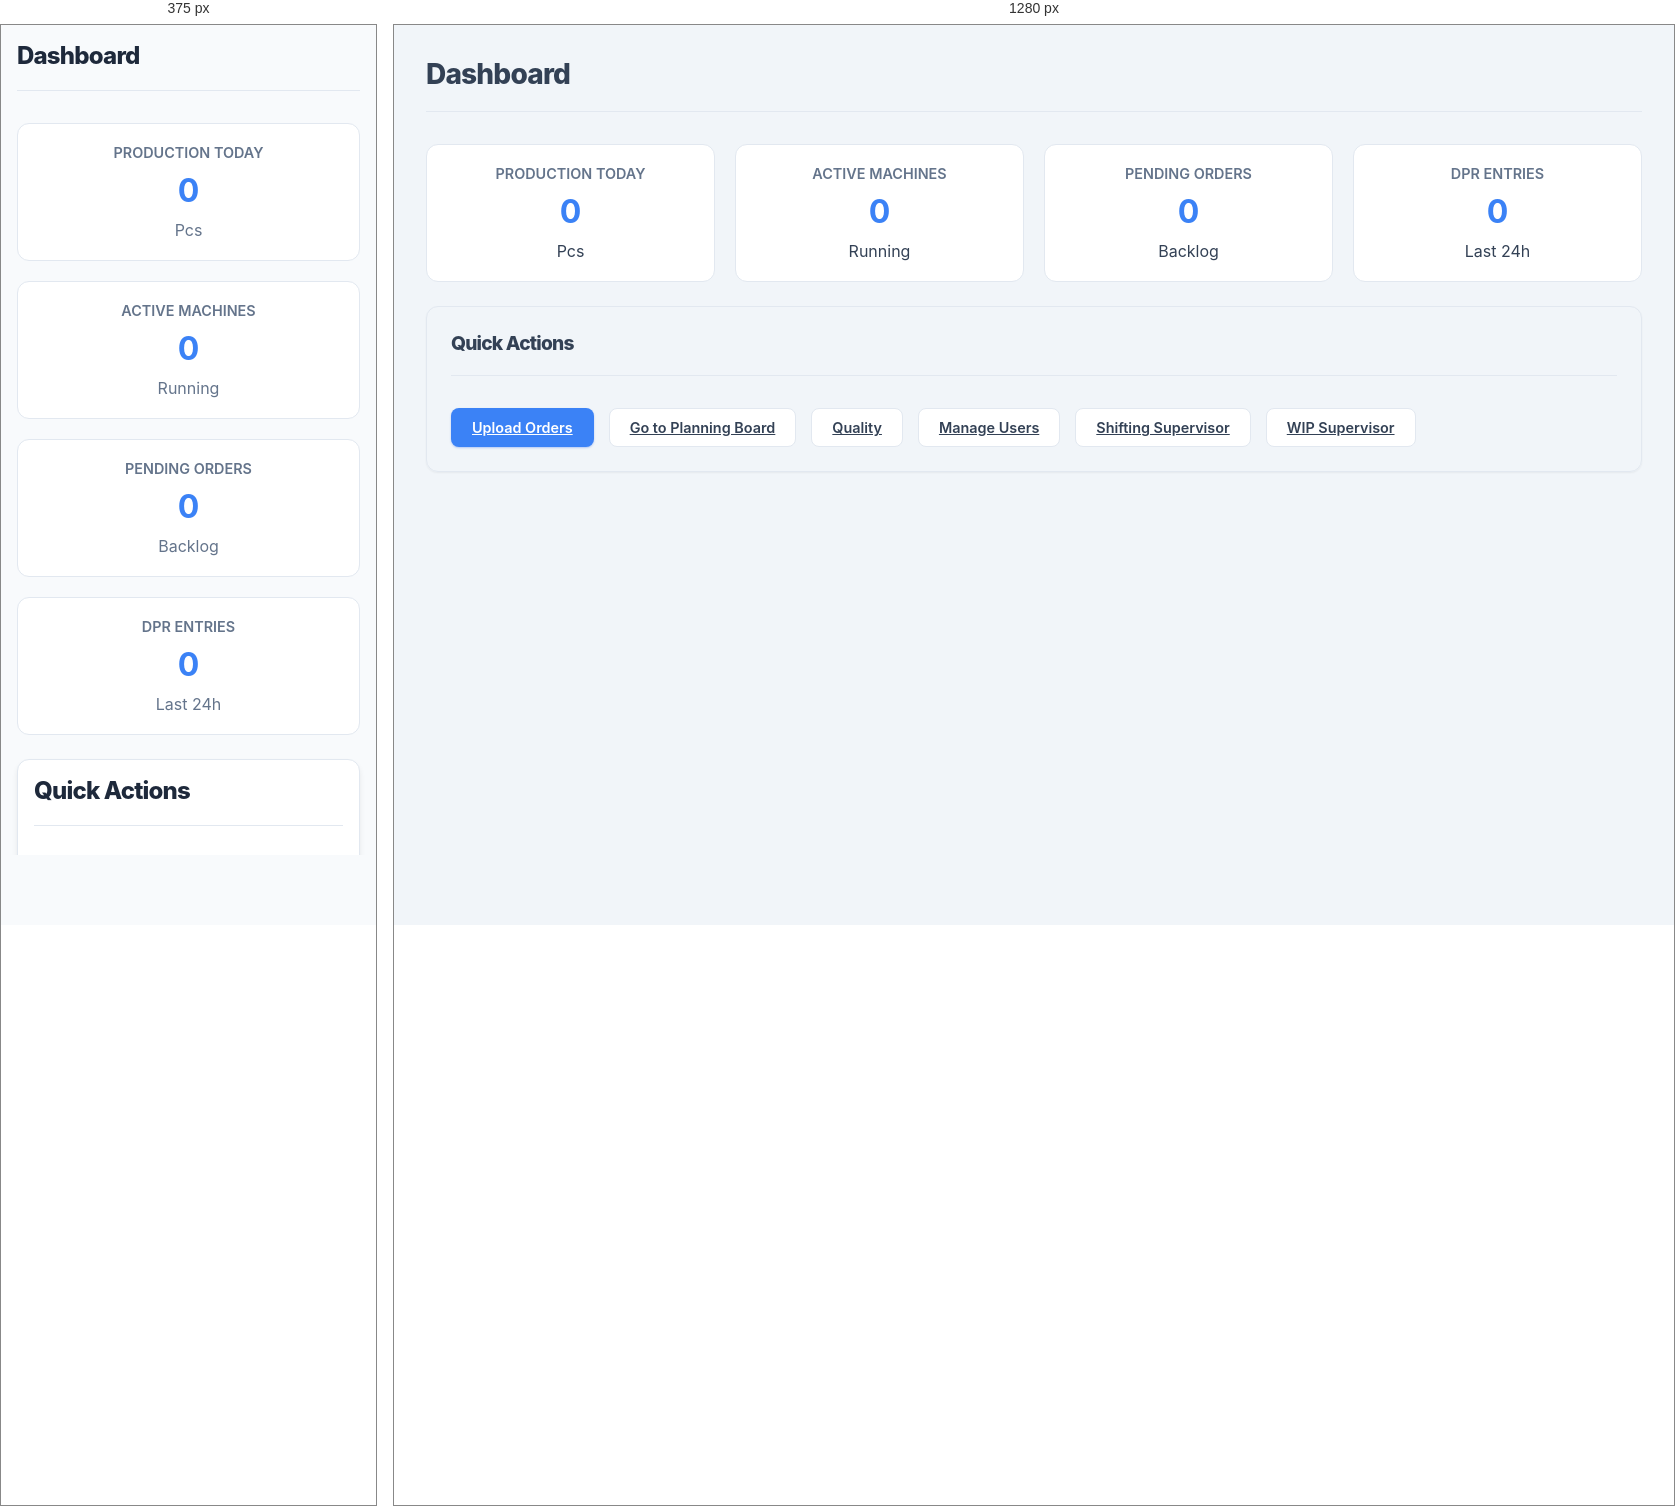
Rendered at 375 px and 1280 px, left to right.

<!-- file: index.html -->
<!DOCTYPE html>
<html lang="en">

<head>
    <meta charset="UTF-8">
    <meta name="viewport" content="width=device-width, initial-scale=1.0, maximum-scale=1.0, user-scalable=no">
    <title>JMS Ocean Dashboard</title>
    <!-- PWA Meta -->
    <link rel="manifest" href="manifest.json">
    <meta name="apple-mobile-web-app-capable" content="yes">
    <meta name="apple-mobile-web-app-status-bar-style" content="black-translucent">
    <meta name="theme-color" content="#1e293b">
    <link rel="stylesheet" href="/assets/app.css?v=6">
    <link rel="stylesheet" href="https://cdn.jsdelivr.net/npm/bootstrap-icons@1.11.1/font/bootstrap-icons.css">
    <style>
        .kpi-grid {
            display: grid;
            grid-template-columns: repeat(auto-fit, minmax(200px, 1fr));
            gap: 20px;
            margin-bottom: 24px;
        }

        .kpi-card {
            background: white;
            padding: 20px;
            border-radius: 12px;
            border: 1px solid #e2e8f0;
            text-align: center;
        }

        .kpi-val {
            font-size: 2rem;
            font-weight: 700;
            color: var(--primary);
            margin: 10px 0;
        }

        .kpi-lbl {
            color: var(--text-muted);
            font-size: 0.9rem;
            font-weight: 600;
            text-transform: uppercase;
        }
    </style>
</head>

<body>
    <div class="main-content">
        <div class="header">
            <div class="page-title">Dashboard</div>
        </div>

        <!-- KPI Cards -->
        <div class="kpi-grid">
            <div class="kpi-card">
                <div class="kpi-lbl">Production Today</div>
                <div class="kpi-val" id="kpi-prod">0</div>
                <div class="text-muted">Pcs</div>
            </div>
            <div class="kpi-card">
                <div class="kpi-lbl">Active Machines</div>
                <div class="kpi-val" id="kpi-active">0</div>
                <div class="text-muted">Running</div>
            </div>
            <div class="kpi-card">
                <div class="kpi-lbl">Pending Orders</div>
                <div class="kpi-val" id="kpi-orders">0</div>
                <div class="text-muted">Backlog</div>
            </div>
            <div class="kpi-card">
                <div class="kpi-lbl">DPR Entries</div>
                <div class="kpi-val" id="kpi-dpr">0</div>
                <div class="text-muted">Last 24h</div>
            </div>
        </div>

        <div class="card">
            <div class="header">
                <div class="page-title" style="font-size:1.2rem">Quick Actions</div>
            </div>
            <div style="display:flex; gap:15px">
                <a href="masters.html" class="btn btn-primary">Upload Orders</a>
                <a href="planning.html" class="btn btn-outline">Go to Planning Board</a>
                <a href="Quality.html" class="btn btn-outline">Quality</a>
                <a href="users.html" class="btn btn-outline">Manage Users</a>
                <a href="shifting_supervisor.html" class="btn btn-outline">Shifting Supervisor</a>
                <a href="wip_supervisor.html" class="btn btn-outline">WIP Supervisor</a>
            </div>
        </div>

    </div>

    <script src="/assets/app_core.js?v=1"></script>
    <script>
        document.addEventListener('DOMContentLoaded', () => {
            JPSMS.auth.requireAuth();
            JPSMS.renderShell('dashboard');

            const params = new URLSearchParams(window.location.search);
            const view = params.get('view');
            const title = document.getElementById('dashTitle');

            if (view) {
                // Capitalize first letter
                const label = view.charAt(0).toUpperCase() + view.slice(1);
                if (title) title.textContent = `${label} Dashboard`;
                // Logic to filter KPIs would go here
                JPSMS.toast(`Filtering for ${label}...`);
            }

            loadKPIs(view); // Pass view to loadKPIs
        });

        async function loadKPIs(view) {
            try {
                // In a real app, we'd pass ?view=${view} to the API
                const res = await JPSMS.api.get('/dashboard/kpis');
                const data = res.data;

                // Mock filtering if API doesn't support it yet
                if (view === 'moulding') {
                    // Example: Only show relevant KPIs
                }

                document.getElementById('kpi-oee').textContent = data.oee + '%';
                document.getElementById('kpi-util').textContent = data.utilization + '%';
                document.getElementById('kpi-prod').textContent = data.production;
                document.getElementById('kpi-reject').textContent = data.rejects + '%';
            } catch (e) {
                // console.error(e);
            }
        }

    </script>
    <script src="assets/ai-chat.js"></script>
</body>

</html>


/* @media block from assets/app.css */
@media (max-width: 768px) {

  /* 1. Global Reset & Premium Feel (LIGHT MODE) */
  body {
    padding-bottom: 90px !important;
    /* Space for Nav + Safe Area */
    padding-left: 0 !important;
    background: #f8fafc !important;
    /* Light Premium BG */
    -webkit-tap-highlight-color: transparent;
  }

  .sidebar,
  .top-nav,
  .desktop-only,
  #sidebarToggle {
    display: none !important;
  }

  #contentArea,
  .main-content {
    margin-left: 0 !important;
    width: 100% !important;
    padding: 16px !important;
  }

  /* 2. Glassmorphism Bottom Nav (Light) */
  .mobile-nav {
    display: grid !important;
    grid-template-columns: repeat(5, 1fr);
    align-items: center;
    background: rgba(255, 255, 255, 0.9) !important;
    backdrop-filter: blur(15px) !important;
    -webkit-backdrop-filter: blur(15px) !important;
    border-top: 1px solid #e2e8f0 !important;
    height: 75px !important;
    bottom: 0 !important;
    position: fixed !important;
    width: 100% !important;
    left: 0 !important;
    z-index: 99999 !important;
    box-shadow: 0 -10px 40px rgba(0, 0, 0, 0.1) !important;
  }

  .nav-item {
    color: #64748b !important;
    font-size: 10px !important;
    font-weight: 500 !important;
    gap: 6px !important;
    height: 100%;
    display: flex;
    flex-direction: column;
    justify-content: center;
    align-items: center;
    text-decoration: none !important;
    transition: all 0.3s cubic-bezier(0.4, 0, 0.2, 1) !important;
  }

  .nav-item i {
    font-size: 1.4rem !important;
    margin-bottom: 0 !important;
    transition: transform 0.3s cubic-bezier(0.34, 1.56, 0.64, 1) !important;
  }

  /* Active State */
  .nav-item.active {
    color: #2563eb !important;
    /* Premium Blue */
  }

  .nav-item.active i {
    transform: translateY(-4px) scale(1.1);
    color: #2563eb !important;
    filter: drop-shadow(0 0 8px rgba(37, 99, 235, 0.3));
  }

  .nav-item.active::after {
    content: '';
    position: absolute;
    bottom: 8px;
    width: 4px;
    height: 4px;
    background: #2563eb;
    border-radius: 50%;
    box-shadow: 0 0 8px #2563eb;
  }

  /* 3. Planning Cards (Premium Light) */
  .card-mobile {
    background: #ffffff !important;
    border: 1px solid #e2e8f0 !important;
    border-radius: 16px !important;
    box-shadow: 0 4px 6px -1px rgba(0, 0, 0, 0.1), 0 2px 4px -1px rgba(0, 0, 0, 0.06) !important;
    margin-bottom: 20px !important;
    overflow: hidden;
  }

  .card-mobile-header {
    background: #f8fafc;
    padding: 15px !important;
    border-bottom: 1px solid #e2e8f0;
    color: #1e293b !important;
    font-size: 1.1rem !important;
    font-weight: 600 !important;
    display: flex;
    justify-content: space-between;
    align-items: center;
  }

  .job-card {
    background: #f8fafc !important;
    border: 1px solid #e2e8f0 !important;
    border-radius: 12px !important;
    margin-top: 10px;
    margin-bottom: 10px;
    padding: 16px !important;
    position: relative;
  }

  .job-card.running::before {
    content: '';
    position: absolute;
    left: 0;
    top: 0;
    bottom: 0;
    width: 4px;
    background: #10b981;
    /* Emerald */
    box-shadow: 2px 0 12px rgba(16, 185, 129, 0.3);
  }

  .job-title {
    color: #0f172a !important;
    font-size: 1rem !important;
    font-weight: 600 !important;
    margin-bottom: 8px !important;
    padding-left: 10px !important;
    line-height: 1.3;
  }

  .job-meta {
    padding-left: 10px !important;
    color: #64748b !important;
    font-size: 0.85rem !important;
    display: flex;
    justify-content: space-between;
  }

  /* 4. Inputs */
  input,
  select {
    background: #ffffff !important;
    border: 1px solid #cbd5e1 !important;
    color: #0f172a !important;
    border-radius: 12px !important;
    padding: 14px !important;
    font-size: 16px !important;
    box-shadow: 0 2px 5px rgba(0, 0, 0, 0.05);
  }

  /* 5. Modals */
  .modal-content {
    background: #ffffff !important;
    border: none !important;
  }
}

/* @media block from assets/app.css */
@media (max-width: 768px) {

  /* 1. APP SHELL LAYOUT (Native Feel - Light) */
  html,
  body {
    margin: 0 !important;
    padding: 0 !important;
    width: 100% !important;
    height: 100% !important;
    overflow: hidden !important;
    /* Lock body scroll */
    background-color: #f8fafc !important;
    -webkit-tap-highlight-color: transparent;
  }

  /* Scrollable Content Area */
  .main-content,
  #contentArea,
  #pageContent {
    position: absolute !important;
    top: 0 !important;
    left: 0 !important;
    right: 0 !important;
    bottom: 70px !important;
    /* Space for Bottom Nav */
    overflow-y: auto !important;
    /* Internal Scroll */
    -webkit-overflow-scrolling: touch !important;
    padding: 16px !important;
    width: 100% !important;
    margin: 0 !important;
    z-index: 10 !important;
  }

  /* 2. NUCLEAR SIDEBAR REMOVAL */
  .sidebar,
  .top-nav,
  #sidebarToggle,
  .desktop-only,
  .header button {
    display: none !important;
    width: 0 !important;
    height: 0 !important;
    opacity: 0 !important;
    pointer-events: none !important;
    position: absolute !important;
  }

  /* 3. BOTTOM NAVIGATION (Fixed & Solid & Light) */
  .mobile-nav {
    display: flex !important;
    justify-content: space-around !important;
    align-items: center !important;
    position: fixed !important;
    bottom: 0 !important;
    left: 0 !important;
    width: 100% !important;
    height: 70px !important;
    background-color: #ffffff !important;
    border-top: 1px solid #e2e8f0 !important;
    z-index: 999999 !important;
    padding-bottom: env(safe-area-inset-bottom) !important;
    box-shadow: 0 -4px 10px rgba(0, 0, 0, 0.05) !important;
  }

  .nav-item {
    flex: 1 !important;
    display: flex !important;
    flex-direction: column !important;
    align-items: center !important;
    justify-content: center !important;
    color: #64748b !important;
    text-decoration: none !important;
    font-size: 11px !important;
    height: 100% !important;
    background: transparent !important;
  }

  .nav-item i {
    font-size: 1.5rem !important;
    margin-bottom: 2px !important;
    color: #64748b !important;
  }

  .nav-item.active i,
  .nav-item.active {
    color: #2563eb !important;
  }

  /* 4. CARDS & VISUALS */
  .card,
  .card-mobile {
    background: #ffffff !important;
    border: 1px solid #e2e8f0 !important;
    border-radius: 12px !important;
    padding: 16px !important;
    margin-bottom: 16px !important;
    box-shadow: 0 4px 6px -1px rgba(0, 0, 0, 0.1) !important;
    max-width: 100% !important;
  }

  h1,
  h2,
  h3,
  h4,
  .page-title {
    color: #1e293b !important;
    font-size: 1.5rem !important;
  }

  .text-muted {
    color: #64748b !important;
  }

  /* 5. FORMS */
  input,
  select {
    background: #ffffff !important;
    border: 1px solid #cbd5e1 !important;
    color: #0f172a !important;
    height: 45px !important;
    border-radius: 8px !important;
    font-size: 16px !important;
    /* No Zoom */
  }

  /* 6. MODALS (Full Screen) */
  .modal-content {
    position: fixed !important;
    top: 0 !important;
    left: 0 !important;
    width: 100% !important;
    height: 100% !important;
    max-height: 100% !important;
    border-radius: 0 !important;
    overflow-y: auto !important;
    background: #f8fafc !important;
    z-index: 9999999 !important;
  }
}